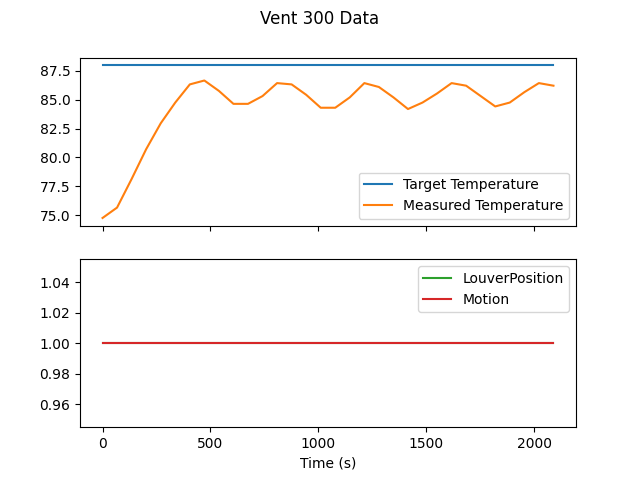

Data behind this chart, as committed beside it:
Timestamp| Target Temperature| Measured Temperature| LouverPosition| Motion
2023-04-19T18:12:21.419389| 88| 74.75| 1| True
2023-04-19T18:13:28.593950| 88| 75.65| 1| True
2023-04-19T18:14:35.969651| 88| 78.12| 1| True
2023-04-19T18:15:43.362085| 88| 80.71| 1| True
2023-04-19T18:16:50.942197| 88| 82.96| 1| True
2023-04-19T18:17:58.314216| 88| 84.76| 1| True
2023-04-19T18:19:05.731729| 88| 86.34| 1| True
2023-04-19T18:20:13.074370| 88| 86.67| 1| True
2023-04-19T18:21:20.451790| 88| 85.78| 1| True
2023-04-19T18:22:27.832956| 88| 84.65| 1| True
2023-04-19T18:23:35.212705| 88| 84.65| 1| True
2023-04-19T18:24:42.595925| 88| 85.32| 1| True
2023-04-19T18:25:49.969864| 88| 86.45| 1| True
2023-04-19T18:26:57.355710| 88| 86.34| 1| True
2023-04-19T18:28:04.729088| 88| 85.44| 1| True
2023-04-19T18:29:12.142243| 88| 84.31| 1| True
2023-04-19T18:30:19.497003| 88| 84.31| 1| True
2023-04-19T18:31:26.875231| 88| 85.21| 1| True
2023-04-19T18:32:34.272487| 88| 86.45| 1| True
2023-04-19T18:33:41.635286| 88| 86.11| 1| True
2023-04-19T18:34:49.007138| 88| 85.21| 1| True
2023-04-19T18:35:56.414876| 88| 84.2| 1| True
2023-04-19T18:37:03.770966| 88| 84.76| 1| True
2023-04-19T18:38:11.151444| 88| 85.55| 1| True
2023-04-19T18:39:18.522107| 88| 86.45| 1| True
2023-04-19T18:40:25.905215| 88| 86.22| 1| True
2023-04-19T18:41:33.284852| 88| 85.32| 1| True
2023-04-19T18:42:40.669871| 88| 84.42| 1| True
2023-04-19T18:43:48.041104| 88| 84.76| 1| True
2023-04-19T18:44:55.423927| 88| 85.66| 1| True
2023-04-19T18:46:02.809358| 88| 86.45| 1| True
2023-04-19T18:47:10.391029| 88| 86.22| 1| True
